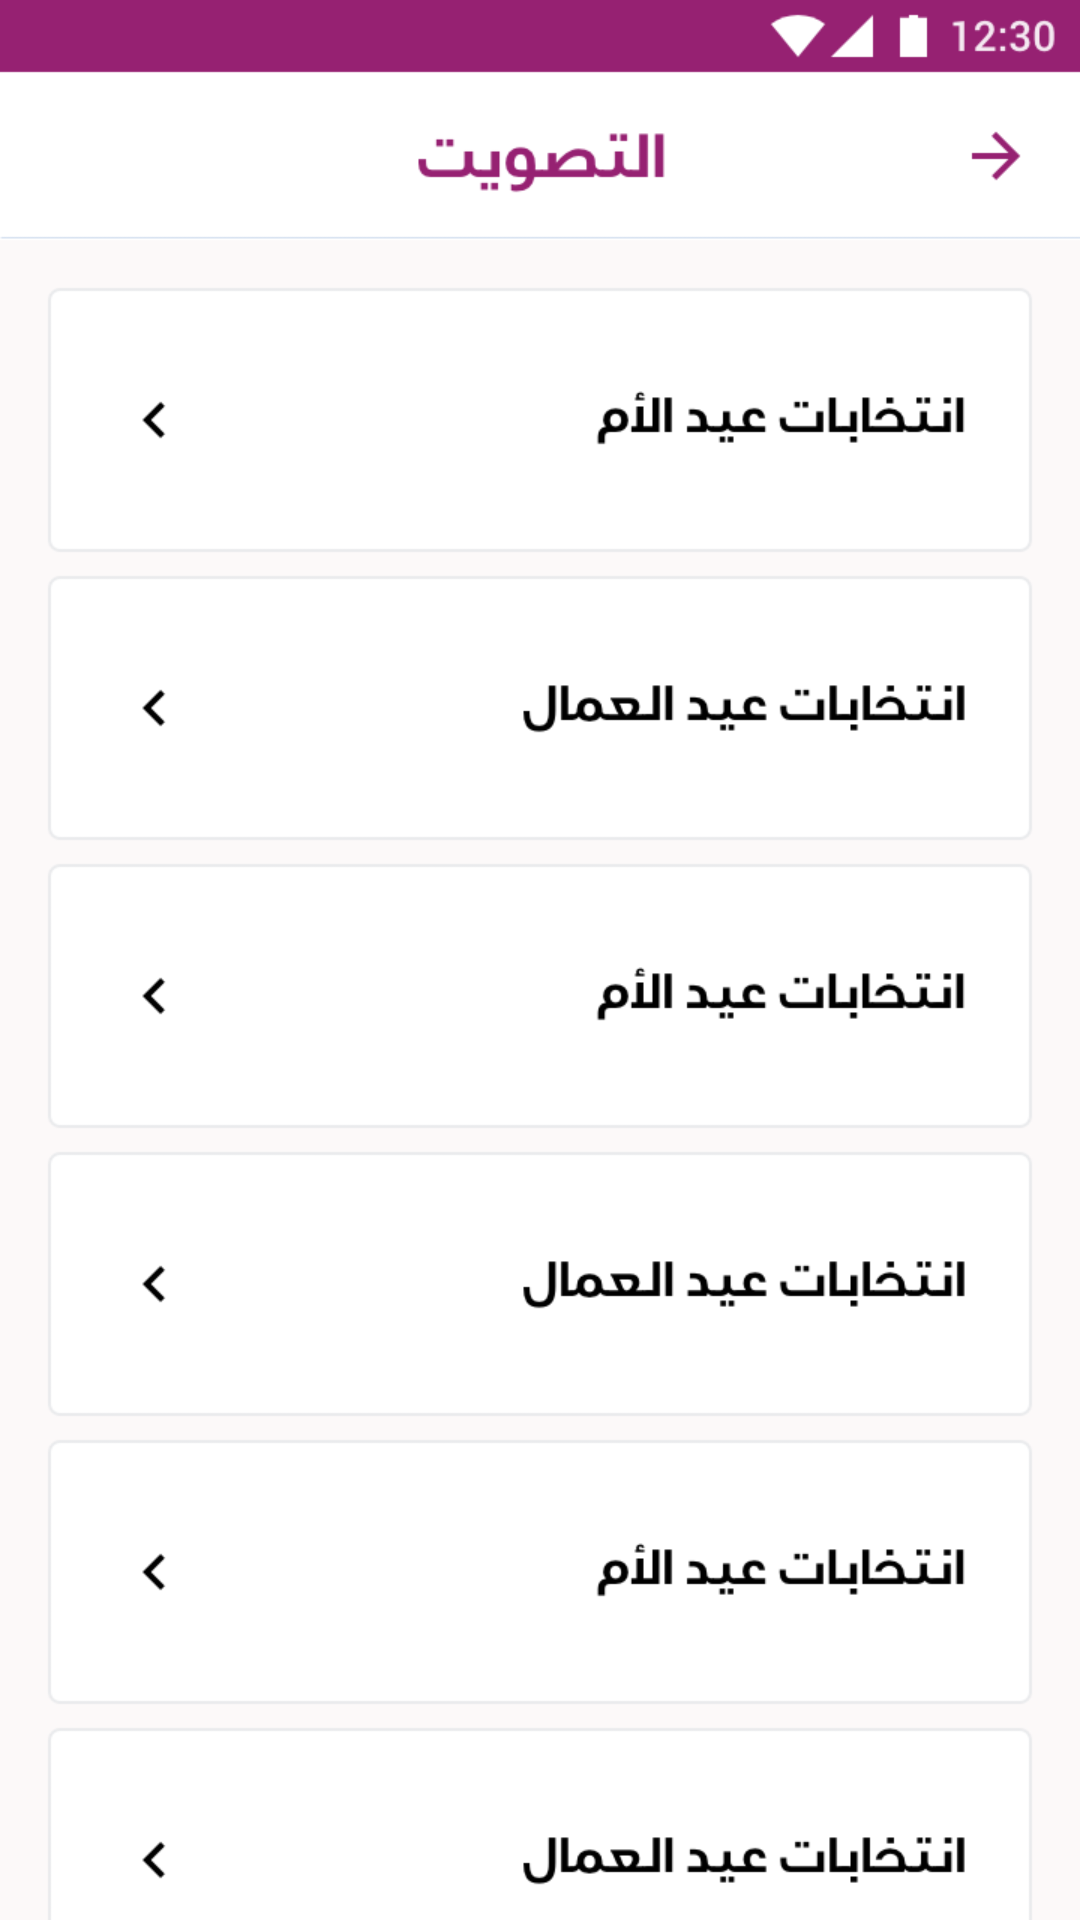

Write the Android layout XML for this screen, with the resource values it uses.
<!-- AndroidManifest.xml: application theme Theme.WeHR -->
<!-- res/layout/activity_votes.xml -->
<?xml version="1.0" encoding="utf-8"?>
<androidx.constraintlayout.widget.ConstraintLayout xmlns:android="http://schemas.android.com/apk/res/android"
    xmlns:app="http://schemas.android.com/apk/res-auto"
    xmlns:tools="http://schemas.android.com/tools"
    android:id="@+id/main"
    android:layout_width="match_parent"
    android:layout_height="match_parent"
    android:background="@drawable/___voting_list"
    tools:context=".VotesActivity">

</androidx.constraintlayout.widget.ConstraintLayout>
<!-- resources referenced by this layout -->
<resources>
  <!-- drawable ___voting_list: png bitmap (drawable, 52992 bytes) -->
  <style name="Theme.WeHR" parent="Base.Theme.WeHR" />
  <style name="Base.Theme.WeHR" parent="Theme.AppCompat.DayNight.NoActionBar">
          
          
      </style>
</resources>
